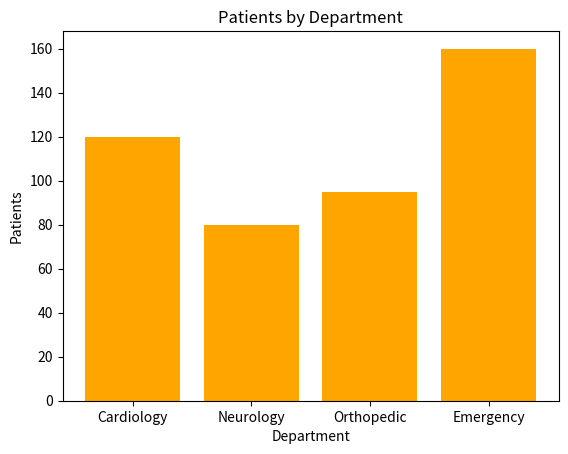

Recreate this plot in Python.
import matplotlib.pyplot as plt
departments = [
    "Cardiology",
    "Neurology",
    "Orthopedic",
    "Emergency"
]

patients = [120,80,95,160]

plt.bar(
    departments,
    patients,
    color="orange"
)

plt.title("Patients by Department")

plt.xlabel("Department")

plt.ylabel("Patients")

plt.show()
